Run: headless pygame with SDL's dummy video driver; simulated clock (each Clock.tick advances the game by its frame time, no real sleeping); random seed 0; keys injected as events and as key.get_pressed() state; no mouse input.
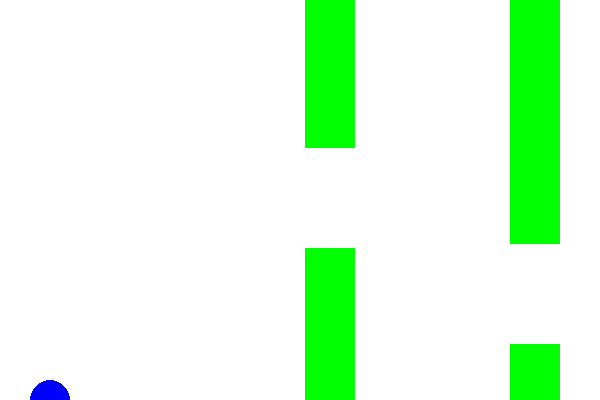
Frame 1 of 2 · flips 1–60 · no input
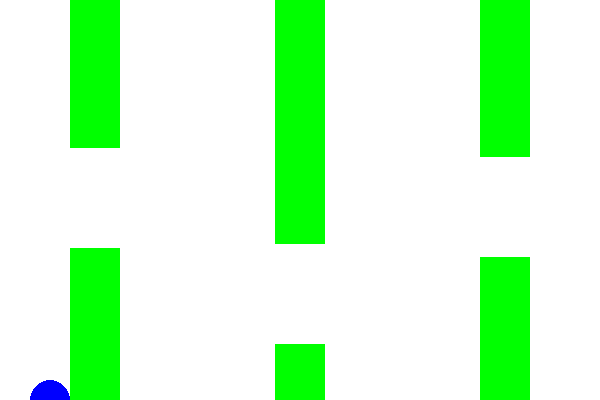
Frame 2 of 2 · flips 61–180 · tapped SPACE, RETURN · held RIGHT (→), D (game ended)

The pygame program that drew these frames:

import pygame
import sys
import random

# Initialize Pygame
pygame.init()

# Constants
WIDTH, HEIGHT = 600, 400
FPS = 60
GRAVITY = 0.25
BIRD_JUMP = -5
PIPE_WIDTH = 50
PIPE_HEIGHT = 300
PIPE_GAP = 100

# Colors
WHITE = (255, 255, 255)
GREEN = (0, 255, 0)
BLUE = (0, 0, 255)

class FlappyBird:
    def __init__(self):
        self.width = WIDTH
        self.height = HEIGHT
        self.fps = FPS

        self.screen = pygame.display.set_mode((self.width, self.height))
        pygame.display.set_caption("Flappy Bird")

        self.clock = pygame.time.Clock()

        self.bird = Bird()
        self.pipes = []

    def generate_pipe(self):
        pipe_height = random.randint(50, HEIGHT - PIPE_GAP - 50)
        pipe = Pipe(self.width, pipe_height, PIPE_WIDTH, PIPE_HEIGHT, PIPE_GAP)
        self.pipes.append(pipe)

    def handle_input(self):
        for event in pygame.event.get():
            if event.type == pygame.QUIT:
                pygame.quit()
                sys.exit()
            elif event.type == pygame.KEYDOWN:
                if event.key == pygame.K_SPACE:
                    self.bird.jump()

    def run(self):
        while True:
            self.handle_input()

            # Update
            self.bird.update()

            for pipe in self.pipes:
                pipe.update()
                if self.bird.collides(pipe):
                    self.game_over()

            # Generate pipes
            if len(self.pipes) == 0 or self.pipes[-1].x < self.width - 200:
                self.generate_pipe()

            # Remove off-screen pipes
            self.pipes = [pipe for pipe in self.pipes if pipe.x + pipe.width > 0]

            # Draw
            self.screen.fill(WHITE)
            self.bird.draw(self.screen)
            for pipe in self.pipes:
                pipe.draw(self.screen)

            pygame.display.flip()
            self.clock.tick(self.fps)

    def game_over(self):
        pygame.quit()
        sys.exit()

class Bird:
    def __init__(self):
        self.x = 50
        self.y = HEIGHT // 2
        self.radius = 20
        self.velocity = 0

    def jump(self):
        self.velocity = BIRD_JUMP

    def update(self):
        self.velocity += GRAVITY
        self.y += self.velocity

        # Prevent bird from going off-screen
        if self.y < 0:
            self.y = 0
            self.velocity = 0
        elif self.y > HEIGHT:
            self.y = HEIGHT
            self.velocity = 0

    def draw(self, screen):
        pygame.draw.circle(screen, BLUE, (self.x, int(self.y)), self.radius)

    def collides(self, pipe):
        return (
            self.x + self.radius > pipe.x
            and self.x - self.radius < pipe.x + pipe.width
            and (self.y + self.radius > pipe.y + pipe.gap or self.y - self.radius < pipe.y)
        )

class Pipe:
    def __init__(self, x, gap_start, width, height, gap):
        self.x = x
        self.y = gap_start - height
        self.width = width
        self.height = height
        self.gap = gap

    def update(self):
        self.x -= 5

    def draw(self, screen):
        pygame.draw.rect(screen, GREEN, (self.x, self.y, self.width, self.height))
        pygame.draw.rect(screen, GREEN, (self.x, self.y + self.height + self.gap, self.width, HEIGHT - self.y - self.height - self.gap))

if __name__ == "__main__":
    FlappyBird().run()
